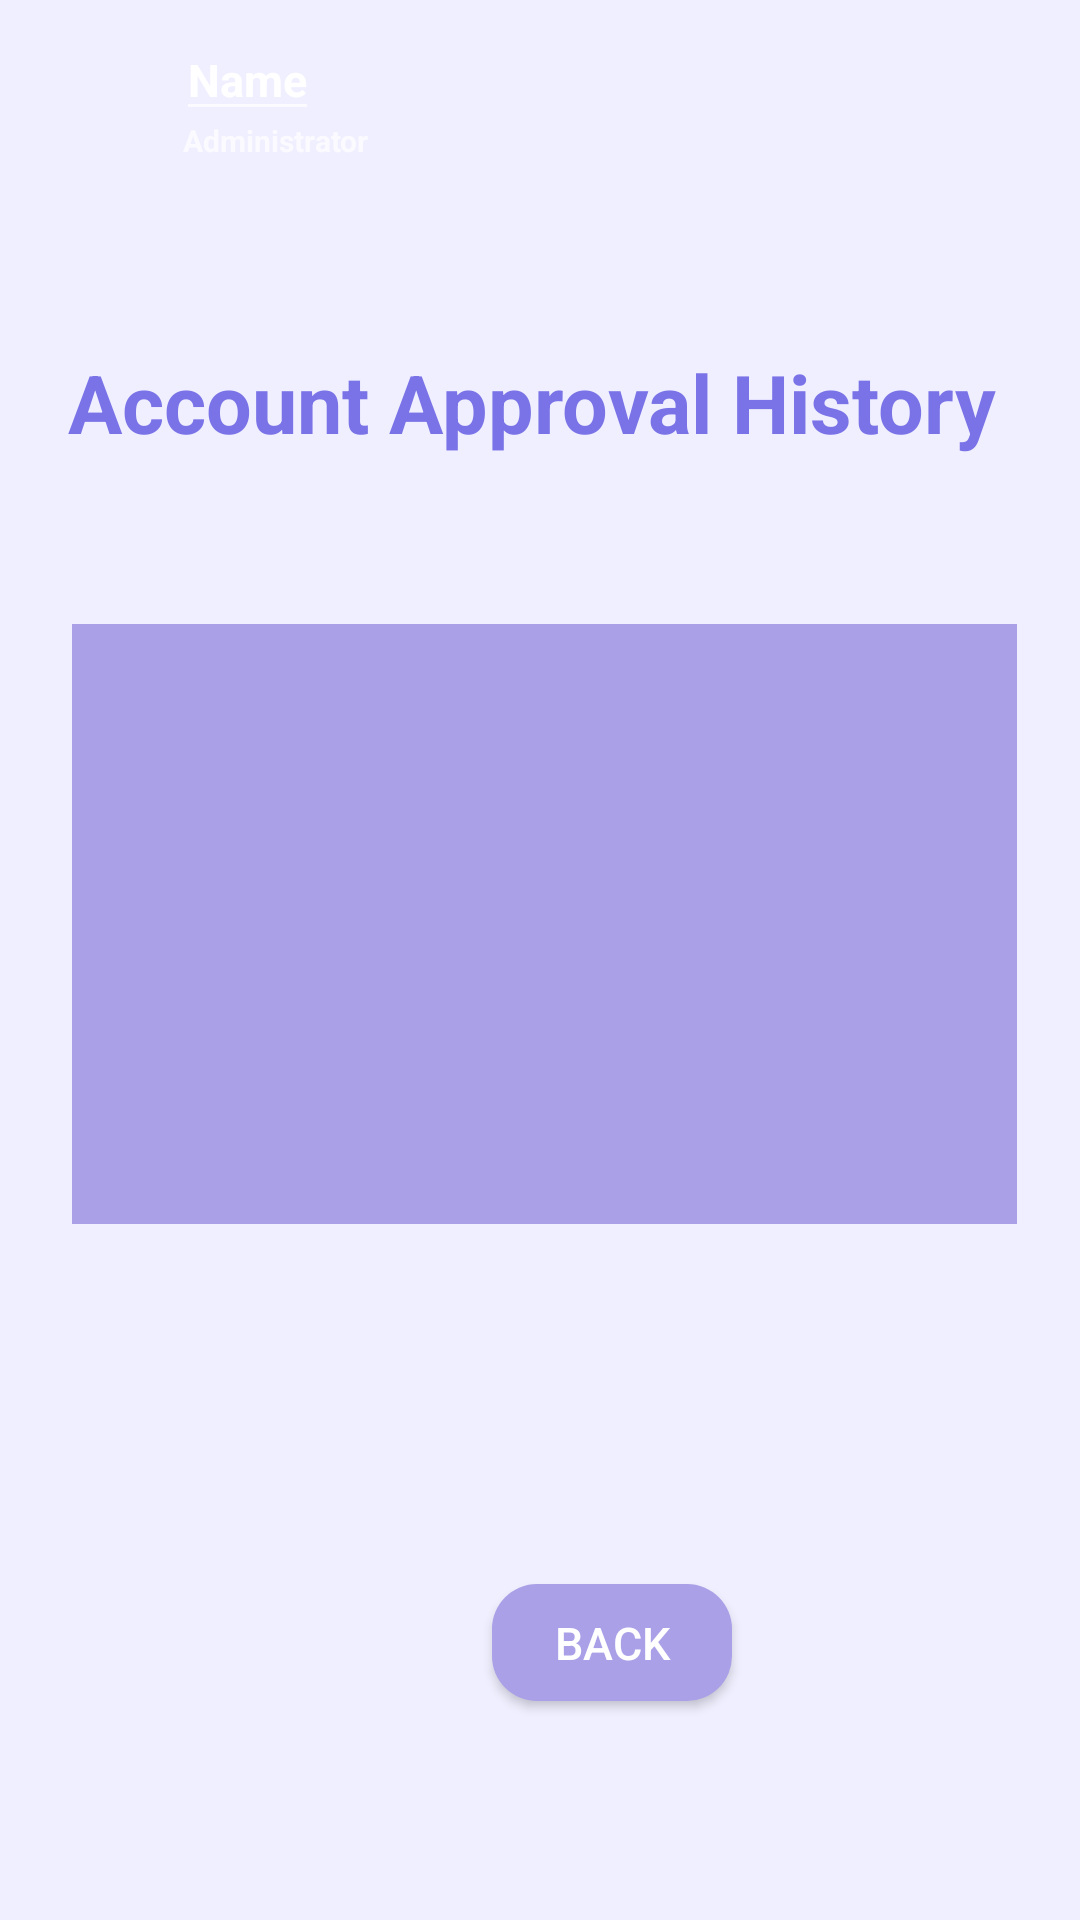

Write the Android layout XML for this screen, with the resource values it uses.
<!-- AndroidManifest.xml: application theme Theme.DocAppoint -->
<!-- res/layout/activity_admin_approval_history.xml -->
<?xml version="1.0" encoding="utf-8"?>
<androidx.constraintlayout.widget.ConstraintLayout xmlns:android="http://schemas.android.com/apk/res/android"
    xmlns:app="http://schemas.android.com/apk/res-auto"
    xmlns:tools="http://schemas.android.com/tools"
    android:layout_width="match_parent"
    android:layout_height="match_parent"
    tools:context=".AdminNavigation"
    android:background="#F0EFFF"
    >

    <TextView
        android:id="@+id/header"
        android:layout_width="match_parent"
        android:layout_height="70dp"
        android:layout_marginStart="0dp"
        android:layout_marginTop="0dp"
        android:background="@drawable/header"
        app:layout_constraintStart_toStartOf="parent"
        app:layout_constraintTop_toTopOf="parent"
        app:layout_constraintEnd_toEndOf="parent"
        app:layout_constraintHorizontal_bias="0.0" />

    <EditText
        android:id="@+id/adminName"
        android:layout_width="wrap_content"
        android:layout_height="wrap_content"
        android:layout_marginStart="-3dp"
        android:layout_marginTop="-5dp"
        android:text="Name"
        android:textColor="@color/white"
        android:textSize="15dp"
        android:textStyle="bold"
        app:layout_constraintBottom_toBottomOf="parent"
        app:layout_constraintEnd_toEndOf="parent"
        app:layout_constraintHorizontal_bias="0.195"
        app:layout_constraintStart_toStartOf="parent"
        app:layout_constraintTop_toTopOf="parent"
        app:layout_constraintVertical_bias="0.018"
        tools:ignore="MissingConstraints" />

    <ImageView
        android:id="@+id/patientLogo"
        android:layout_width="150dp"
        android:layout_height="100dp"
        android:layout_marginStart="168dp"
        android:layout_marginBottom="644dp"
        android:src="@drawable/whitelogo"
        app:layout_constraintBottom_toBottomOf="parent"
        app:layout_constraintStart_toStartOf="parent" />

    <TextView
        android:id="@+id/admninstratorTitle"
        android:layout_width="wrap_content"
        android:layout_height="wrap_content"
        android:layout_marginTop="40dp"
        android:layout_marginEnd="10dp"
        android:text="Administrator"
        android:textSize="10dp"
        android:textStyle="bold"
        app:layout_constraintEnd_toEndOf="parent"
        app:layout_constraintHorizontal_bias="0.212"
        app:layout_constraintStart_toStartOf="parent"
        app:layout_constraintTop_toTopOf="parent" />

    <TextView
        android:id="@+id/pfp"
        android:layout_width="42dp"
        android:layout_height="40dp"
        android:layout_marginStart="16dp"
        android:layout_marginTop="16dp"
        android:background="@drawable/profilepicture"
        app:layout_constraintStart_toStartOf="parent"
        app:layout_constraintTop_toTopOf="parent"

        />

    <TextView
        android:id="@+id/pendingVerification"
        android:layout_width="wrap_content"
        android:layout_height="wrap_content"
        android:layout_marginTop="116dp"
        android:layout_marginEnd="10dp"
        android:text="Account Approval History"
        android:textColor="@color/main"
        android:textSize="27dp"
        android:textStyle="bold"
        app:layout_constraintEnd_toEndOf="parent"
        app:layout_constraintHorizontal_bias="0.555"
        app:layout_constraintStart_toStartOf="parent"
        app:layout_constraintTop_toTopOf="parent" />

    <Button
        android:id="@+id/patientRegBackButton"
        style="@style/backButton"
        android:layout_width="80dp"
        android:layout_height="39dp"
        android:layout_marginStart="164dp"
        android:layout_marginTop="528dp"
        app:layout_constraintStart_toStartOf="parent"
        app:layout_constraintTop_toTopOf="parent" />

    <androidx.recyclerview.widget.RecyclerView
        android:id="@+id/accountApprovalHistory"
        android:layout_width="315dp"
        android:layout_height="200dp"
        android:layout_marginTop="208dp"
        app:layout_constraintEnd_toEndOf="parent"
        app:layout_constraintHorizontal_bias="0.531"
        app:layout_constraintStart_toStartOf="parent"
        app:layout_constraintTop_toTopOf="parent"
        android:background="@color/intermediate_purple"/>

</androidx.constraintlayout.widget.ConstraintLayout>
<!-- resources referenced by this layout -->
<resources>
  <color name="intermediate_purple">#A9A0E7</color>
  <color name="main">#7A73E7</color>
  <color name="white">#FFFFFFFF</color>
  <!-- drawable whitelogo: png bitmap (drawable, 16779 bytes) -->
  <style name="backButton">
          <item name="android:layout_width">wrap_content</item>
          <item name="android:layout_height">wrap_content</item>
          <item name="android:background">@drawable/rounded_back_button</item>
          <item name="android:text">back</item>
          <item name="android:textColor">@color/white</item>
          <item name="android:textSize">15sp</item>
  
      </style>
  <style name="Theme.DocAppoint" parent="Theme.AppCompat">
          
          
      </style>
  <!-- drawable rounded_back_button (drawable) -->
  <?xml version="1.0" encoding="utf-8"?>
  <shape xmlns:android="http://schemas.android.com/apk/res/android">
      <corners android:radius="15dp" />
      <solid android:color="@color/intermediate_purple" />
  </shape>
</resources>
